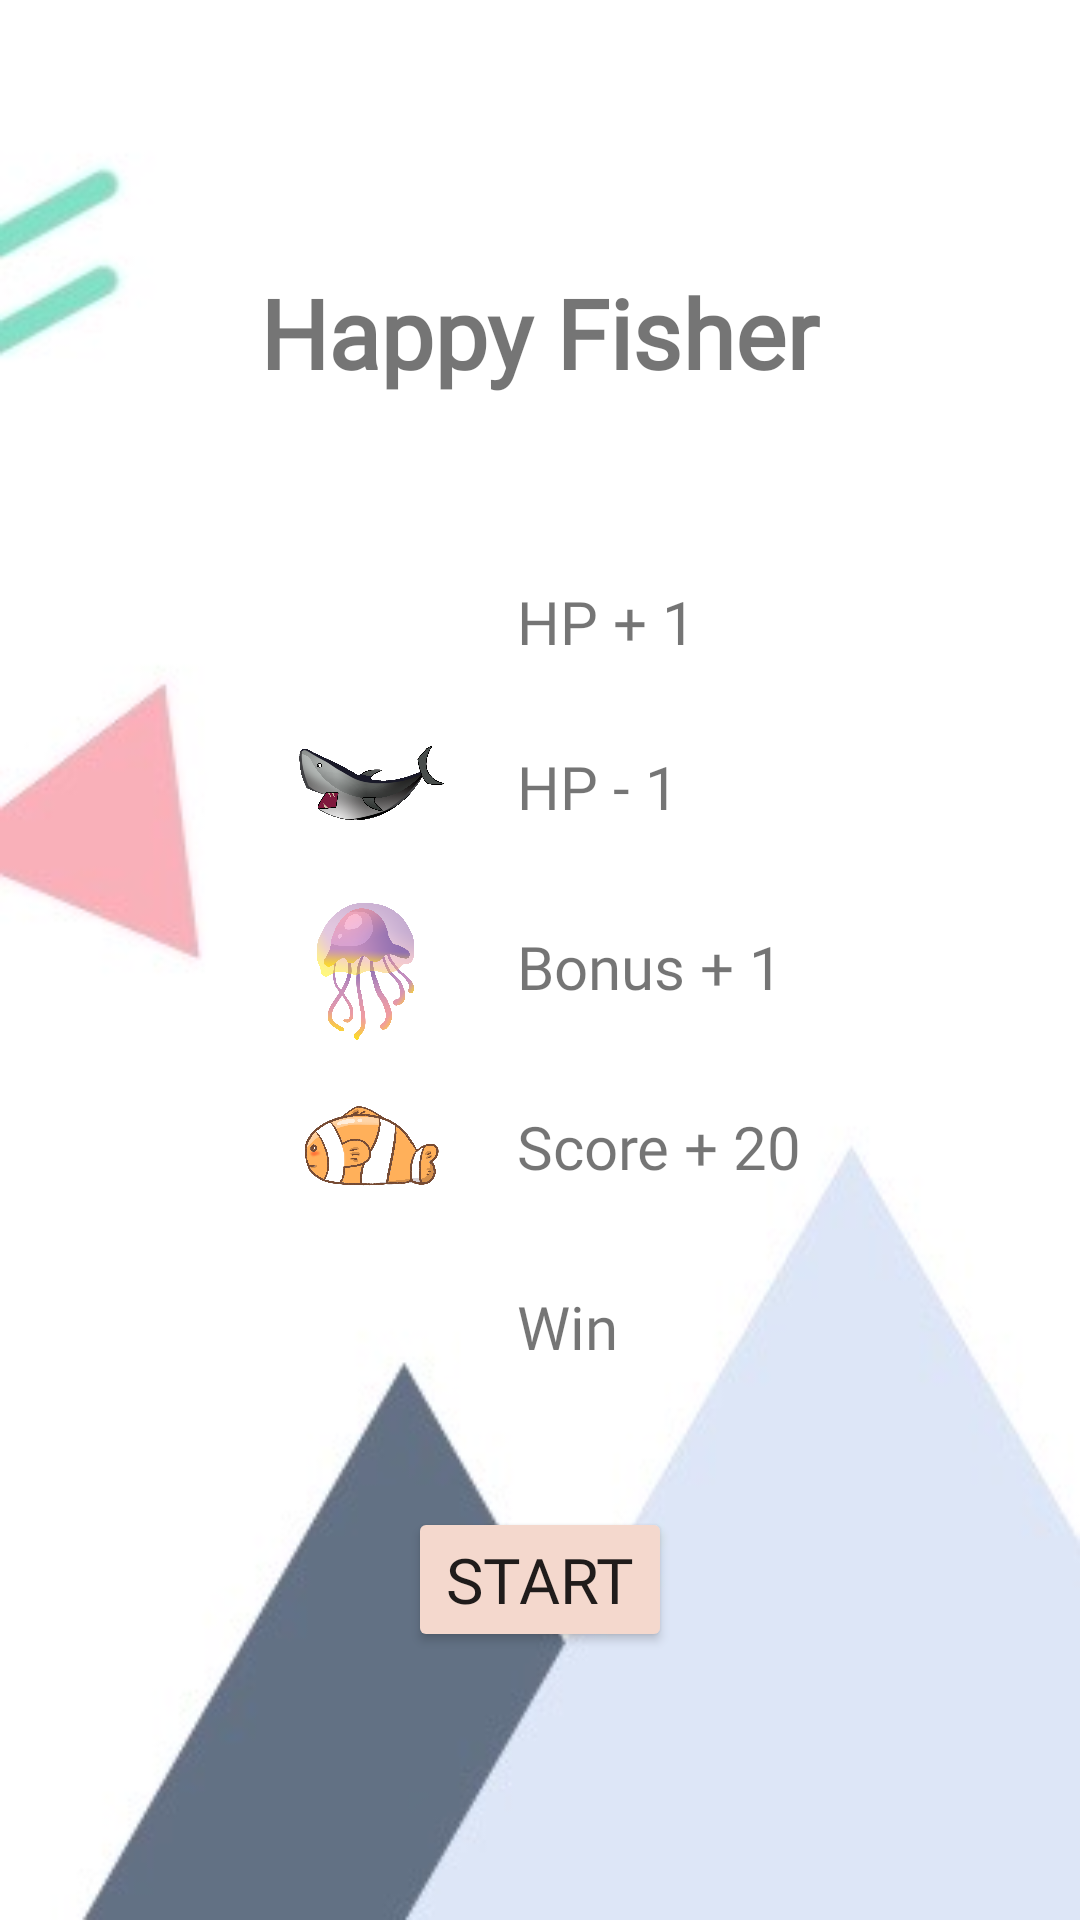

Here is an Android app screen rendered from its layout file. Give the layout XML and the strings, colors and styles it references.
<!-- AndroidManifest.xml: application theme AppTheme -->
<!-- res/layout/activity_start_level2.xml -->
<?xml version="1.0" encoding="utf-8"?>
<LinearLayout xmlns:android="http://schemas.android.com/apk/res/android"
    xmlns:app="http://schemas.android.com/apk/res-auto"
    xmlns:tools="http://schemas.android.com/tools"
    android:layout_width="match_parent"
    android:layout_height="match_parent"
    tools:context=".game2.StartLevel2Activity"
    android:orientation="vertical"
    android:gravity="center"
    android:background="@drawable/g2start">


    <TextView
        android:layout_width="wrap_content"
        android:layout_height="wrap_content"
        android:fontFamily="@font/berkshire_swash"
        android:text="Happy Fisher"
        android:textSize="32sp"
        android:textStyle="bold" />

    <TableLayout
        android:layout_width="wrap_content"
        android:layout_height="wrap_content"
        android:layout_marginTop="50dp">

        <TableRow
            android:layout_width="2dp"
            android:layout_height="3dp"
            android:gravity="center_vertical">


            <ImageView
                android:layout_width="50dp"
                android:layout_height="50dp"
                android:src="@drawable/starfish" />

            <TextView
                android:layout_width="wrap_content"
                android:layout_height="wrap_content"
                android:fontFamily="@font/aclonica"
                android:paddingLeft="20dp"
                android:text="HP + 1"
                android:textSize="20sp" />
        </TableRow>

        <TableRow
            android:layout_width="2dp"
            android:layout_height="3dp"
            android:gravity="center_vertical">


            <ImageView
                android:layout_width="60dp"
                android:layout_height="60dp"
                android:src="@drawable/shark" />

            <TextView
                android:layout_width="wrap_content"
                android:layout_height="wrap_content"
                android:fontFamily="@font/aclonica"
                android:paddingLeft="20dp"
                android:text="HP - 1"
                android:textSize="20sp" />
        </TableRow>

        <TableRow
            android:layout_width="2dp"
            android:layout_height="3dp"
            android:gravity="center_vertical">


            <ImageView
                android:layout_width="60dp"
                android:layout_height="60dp"
                android:src="@drawable/jelly" />

            <TextView
                android:layout_width="wrap_content"
                android:layout_height="wrap_content"
                android:fontFamily="@font/aclonica"
                android:paddingLeft="20dp"
                android:text="Bonus + 1"
                android:textSize="20sp" />
        </TableRow>

        <TableRow
            android:layout_width="2dp"
            android:layout_height="3dp"
            android:gravity="center_vertical">


            <ImageView
                android:layout_width="60dp"
                android:layout_height="60dp"
                android:src="@drawable/fish" />

            <TextView
                android:layout_width="wrap_content"
                android:layout_height="wrap_content"
                android:fontFamily="@font/aclonica"
                android:paddingLeft="20dp"
                android:text="Score + 20"
                android:textSize="20sp" />
        </TableRow>

        <TableRow
            android:layout_width="2dp"
            android:layout_height="3dp"
            android:gravity="center_vertical">


            <ImageView
                android:layout_width="60dp"
                android:layout_height="60dp"
                android:src="@drawable/treabox" />

            <TextView
                android:layout_width="wrap_content"
                android:layout_height="wrap_content"
                android:fontFamily="@font/aclonica"
                android:paddingLeft="20dp"
                android:text="Win"
                android:textSize="20sp" />
        </TableRow>


    </TableLayout>

    <Button
        android:layout_width="wrap_content"
        android:layout_height="wrap_content"
        android:layout_marginTop="30dp"
        android:fontFamily="@font/allan"
        android:backgroundTint="#f4d8cd"
        android:onClick="startGame"
        android:text="@string/puzzle_main_start"
        android:textSize="21sp" />


</LinearLayout>
<!-- resources referenced by this layout -->
<resources>
  <!-- drawable fish: png bitmap (drawable, 716190 bytes) -->
  <!-- drawable g2start: jpg bitmap (drawable, 12966 bytes) -->
  <!-- drawable jelly: png bitmap (drawable, 983919 bytes) -->
  <!-- drawable shark: png bitmap (drawable, 646796 bytes) -->
  <string name="puzzle_main_start">Start</string>
  <style name="AppTheme" parent="Theme.AppCompat.Light.DarkActionBar">
          
          
          
          
      </style>
</resources>
